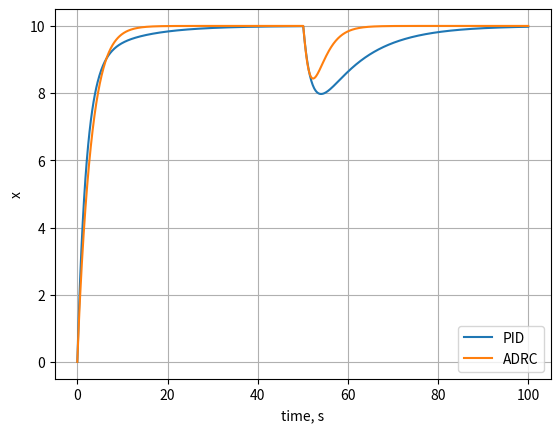
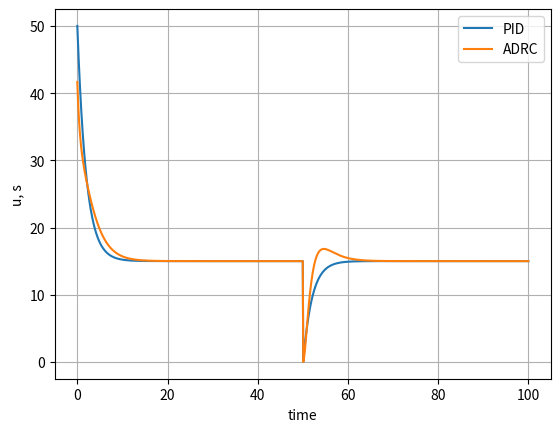

The matplotlib source for these figures, in order:
import matplotlib.pyplot as plt
import numpy as np
from scipy.integrate import odeint

class Plant:
    T = 10.
    A = np.matrix(f'{-1 / T}')
    B = np.matrix(f'{1 / T}')

    def get_derivative(self, x, t, u):
        drv = self.A * np.matrix(x) + self.B * np.matrix(u)
        return np.asarray(drv).ravel()

class PIDController:
    Kp = 5.
    Ki = 0.5
    i_term = 0

    def reset(self):
        self.i_term = 0

    def get_control(self, y_targ, y, t_step):
        y_err = y - y_targ
        u = -self.Kp * y_err - self.Ki * self.i_term
        self.i_term += y_err * t_step
        return u

class ADRController:
    Kp = 0.5

    b = 0.12
    w_o = 1.

    A = np.matrix('0 1; 0 0')
    B = np.matrix(f'{b}; 0')
    L = np.matrix(f'{2*w_o}; {w_o*w_o}')
    z = np.matrix(np.zeros((2, 1)))

    def eso_reset(self, y_step):
        self.z[0] = y_step
        self.z[-1] = 0

    def predict(self, u, y, t_step):
        self.z += (self.A * self.z + self.B * np.matrix(u)) * t_step
        self.z -= self.L * (self.z[0] - y) * t_step

    def get_control(self, y_targ):
        u = self.Kp * (y_targ - self.z[0].item())
        u = (u - self.z[1].item()) / self.b
        return u

if __name__ == '__main__':

    plant = Plant()
    pid = PIDController()
    adrc = ADRController()

    y_targ = 10.

    t_step = 0.1
    time = np.arange(0, 100 + t_step, t_step)

    y = [0.]
    y_step = y[0]
    pid.reset()
    control = pid.get_control(y_targ, y_step, t_step)
    u = [control]
    for t in time[:-1]:
        y_step = odeint(plant.get_derivative, y_step, [t, t + t_step],
                        args=(-5 + control,))[-1, :].item()
        y.append(y_step)
        if t == 50:
            pid.reset()
        control = pid.get_control(y_targ, y_step, t_step)
        u.append(control)

    plt.figure('Response')
    plt.plot(time, y)
    plt.xlabel('time, s')
    plt.ylabel('x')
    plt.grid()

    plt.figure('Control')
    plt.plot(time, u)
    plt.xlabel('time')
    plt.ylabel('u, s')
    plt.grid()

    y = [0.]
    y_step = y[0]
    adrc.eso_reset(y_step)
    control = adrc.get_control(y_targ)
    u = [control]
    for t in time[:-1]:
        y_step = odeint(plant.get_derivative, y_step, [t, t + t_step],
                        args=(-5 + control,))[-1, :].item()
        y.append(y_step)
        adrc.predict(control, y_step, t_step)
        if t == 50:
            adrc.eso_reset(y_step)
        control = adrc.get_control(y_targ)
        u.append(control)

    plt.figure('Response')
    plt.plot(time, y)
    plt.legend(['PID', 'ADRC'])

    plt.figure('Control')
    plt.plot(time, u)
    plt.legend(['PID', 'ADRC'])

    plt.show()
